Photos from the image-classification dataset "cork_oak_dataset" in the GitHub repository nteno555/bu-rise-research. Its 3 classes are: healthy, Biscogniauxia, Phytophthora.

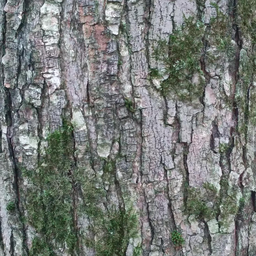
Label: healthy

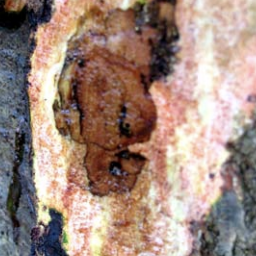
Label: Phytophthora

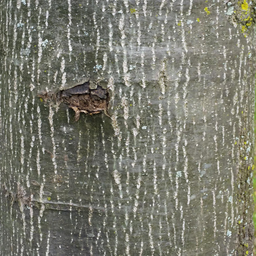
Label: healthy

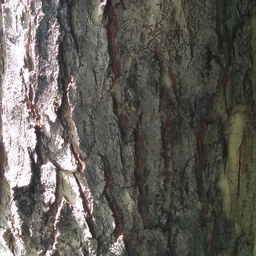
Label: healthy

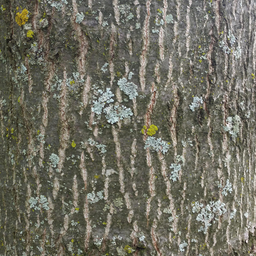
Label: healthy

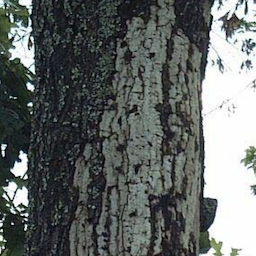
Label: Biscogniauxia
